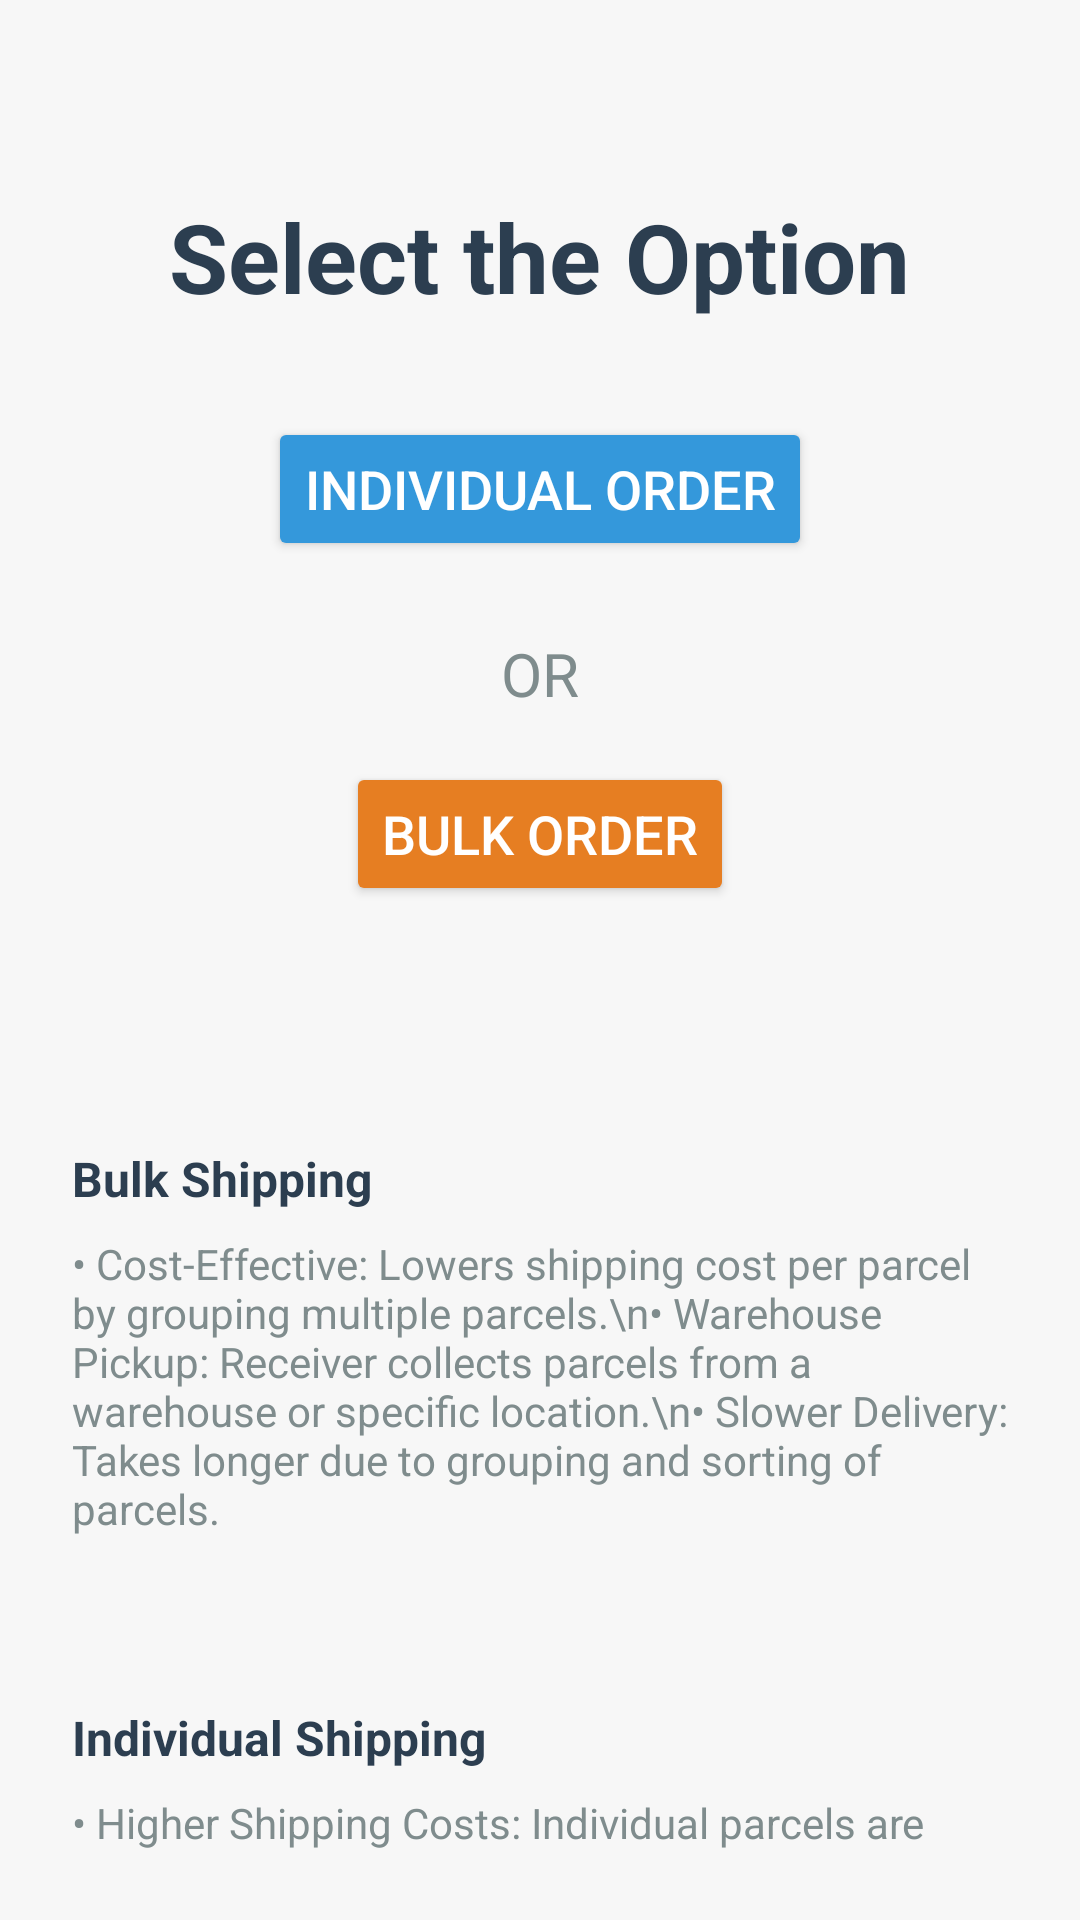

This screen was rendered from an Android layout file. Write that file and the resources it references.
<!-- AndroidManifest.xml: application theme Theme.Namaste -->
<!-- res/layout/activity_new_order.xml -->
<?xml version="1.0" encoding="utf-8"?>
<LinearLayout xmlns:android="http://schemas.android.com/apk/res/android"
    android:id="@+id/mainLayout"
    android:layout_width="match_parent"
    android:layout_height="match_parent"
    android:orientation="vertical"
    android:gravity="center_horizontal"
    android:padding="24dp"
    android:background="#F7F7F7">

    
    <TextView
        android:id="@+id/optionSelect"
        android:layout_width="wrap_content"
        android:layout_height="wrap_content"
        android:text="Select the Option"
        android:textSize="32sp"
        android:textColor="#2C3E50"
        android:layout_marginTop="40dp"
        android:textStyle="bold"
        android:layout_marginBottom="16dp"/>

    
    <Button
        android:id="@+id/individualOrderButton"
        android:layout_width="wrap_content"
        android:layout_height="wrap_content"
        android:text="Individual Order"
        android:textSize="18sp"
        android:textColor="#FFFFFF"
        android:layout_marginTop="16dp"
        android:layout_marginBottom="8dp"
        android:backgroundTint="#3498DB"
        android:layout_gravity="center"
        android:drawablePadding="8dp"/>

    
    <TextView
        android:id="@+id/orTextView"
        android:layout_width="wrap_content"
        android:layout_height="wrap_content"
        android:text="OR"
        android:textSize="20sp"
        android:textColor="#7F8C8D"
        android:layout_marginTop="16dp"
        android:layout_marginBottom="16dp"/>

    
    <Button
        android:id="@+id/bulkOrderButton"
        android:layout_width="wrap_content"
        android:layout_height="wrap_content"
        android:text="Bulk Order"
        android:textSize="18sp"
        android:textColor="#FFFFFF"
        android:layout_marginBottom="40dp"
        android:backgroundTint="#E67E22"
        android:layout_gravity="center"
        android:drawablePadding="8dp"/>

    
    <TextView
        android:id="@+id/bulkId"
        android:layout_width="wrap_content"
        android:layout_height="wrap_content"
        android:text="Bulk Shipping"
        android:textStyle="bold"
        android:textSize="16sp"
        android:textColor="#2C3E50"
        android:layout_gravity="start"
        android:layout_marginTop="40dp"
        android:layout_marginBottom="8dp"/>

    <TextView
        android:id="@+id/bulkInfo"
        android:layout_width="wrap_content"
        android:layout_height="wrap_content"
        android:text="• Cost-Effective: Lowers shipping cost per parcel by grouping multiple parcels.\n• Warehouse Pickup: Receiver collects parcels from a warehouse or specific location.\n• Slower Delivery: Takes longer due to grouping and sorting of parcels."
        android:textSize="14sp"
        android:textColor="#7F8C8D"
        android:layout_gravity="start"
        android:layout_marginBottom="16dp"/>

    <TextView
        android:id="@+id/individualId"
        android:layout_width="wrap_content"
        android:layout_height="wrap_content"
        android:text="Individual Shipping"
        android:textStyle="bold"
        android:textSize="16sp"
        android:textColor="#2C3E50"
        android:layout_gravity="start"
        android:layout_marginTop="40dp"
        android:layout_marginBottom="8dp"/>

    <TextView
        android:id="@+id/individualInfo"
        android:layout_width="wrap_content"
        android:layout_height="163dp"
        android:layout_gravity="start"
        android:layout_marginBottom="16dp"
        android:text="• Higher Shipping Costs: Individual parcels are shipped separately, resulting in higher shipping costs.\n• Direct Delivery to Your Home: Parcels are delivered straight to the recipient’s doorstep.\n• Faster Delivery: Faster delivery, as each parcel is shipped individually."
        android:textColor="#7F8C8D"
        android:textSize="14sp" />
</LinearLayout>
<!-- resources referenced by this layout -->
<resources>
  <style name="Theme.Namaste" parent="Theme.MaterialComponents.DayNight.NoActionBar">
          
          <item name="colorPrimary">@color/purple_500</item>
          <item name="colorPrimaryVariant">@color/purple_700</item>
          <item name="colorOnPrimary">@color/white</item>
  
          
          <item name="colorSecondary">@color/teal_200</item>
          <item name="colorOnSecondary">@color/black</item>
  
  
          
          <item name="android:textColor">@color/black</item>
  
          
          <item name="android:windowBackground">@color/gray_light</item>
      </style>
  <color name="purple_500">#6200EE</color>
  <color name="purple_700">#3700B3</color>
  <color name="white">#FFFFFFFF</color>
  <color name="teal_200">#03DAC5</color>
  <color name="black">#FF000000</color>
  <color name="gray_light">#F5F5F5</color>
</resources>
